Image classification data set "MasterDataset" (shihabpk99/AI-Powered-Crop-Disease-Detection-System on GitHub). Class labels (14): potato bacterial disease, potato fungal disease, potato healthy, potato late blight, rice blast, rice brown spot, rice healthy, rice sheath blight, rice tungro virus, wheat black point, wheat blast, wheat fusarium foot rot, wheat healthy, wheat leaf blight.

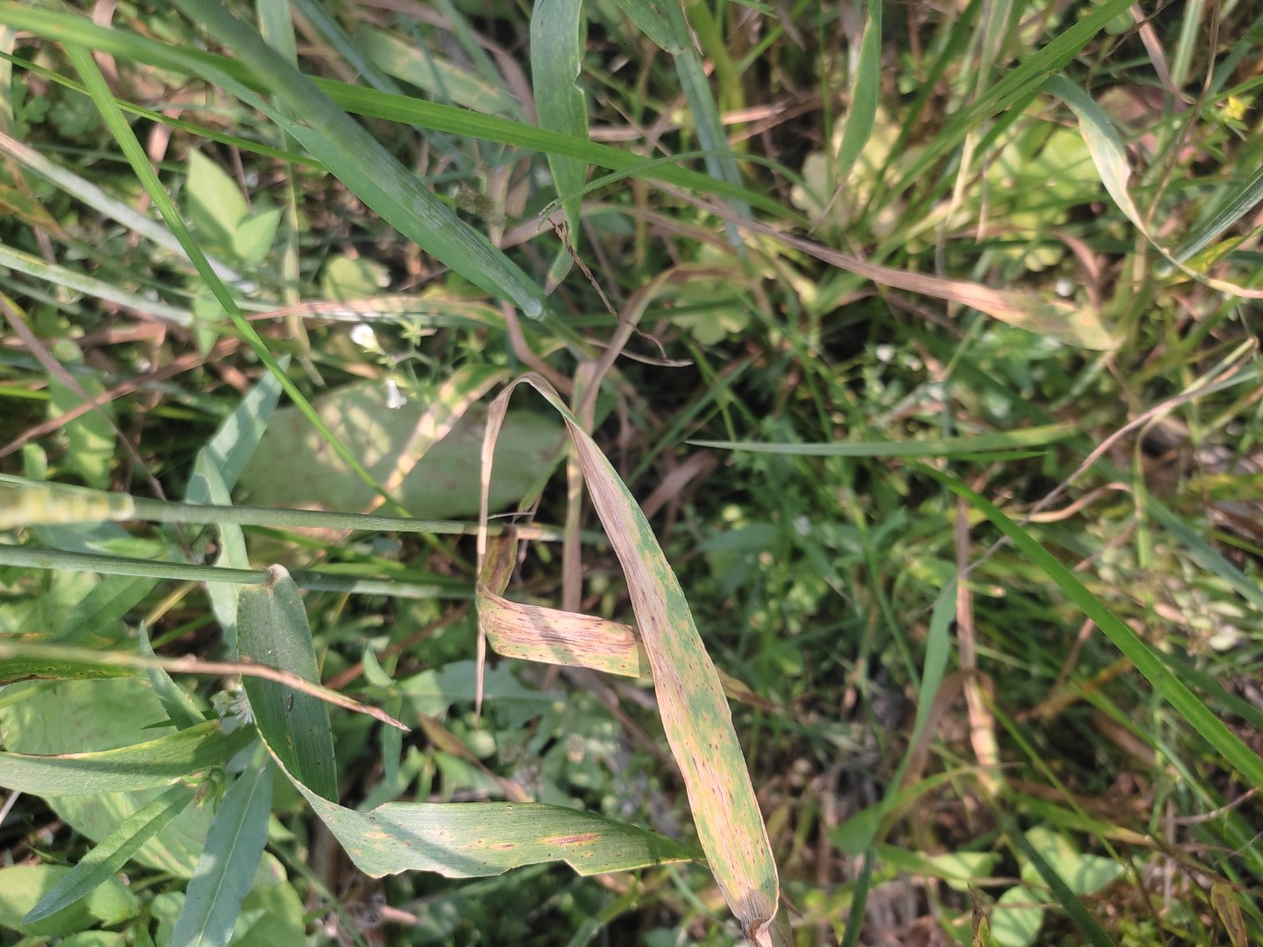
Label: wheat leaf blight

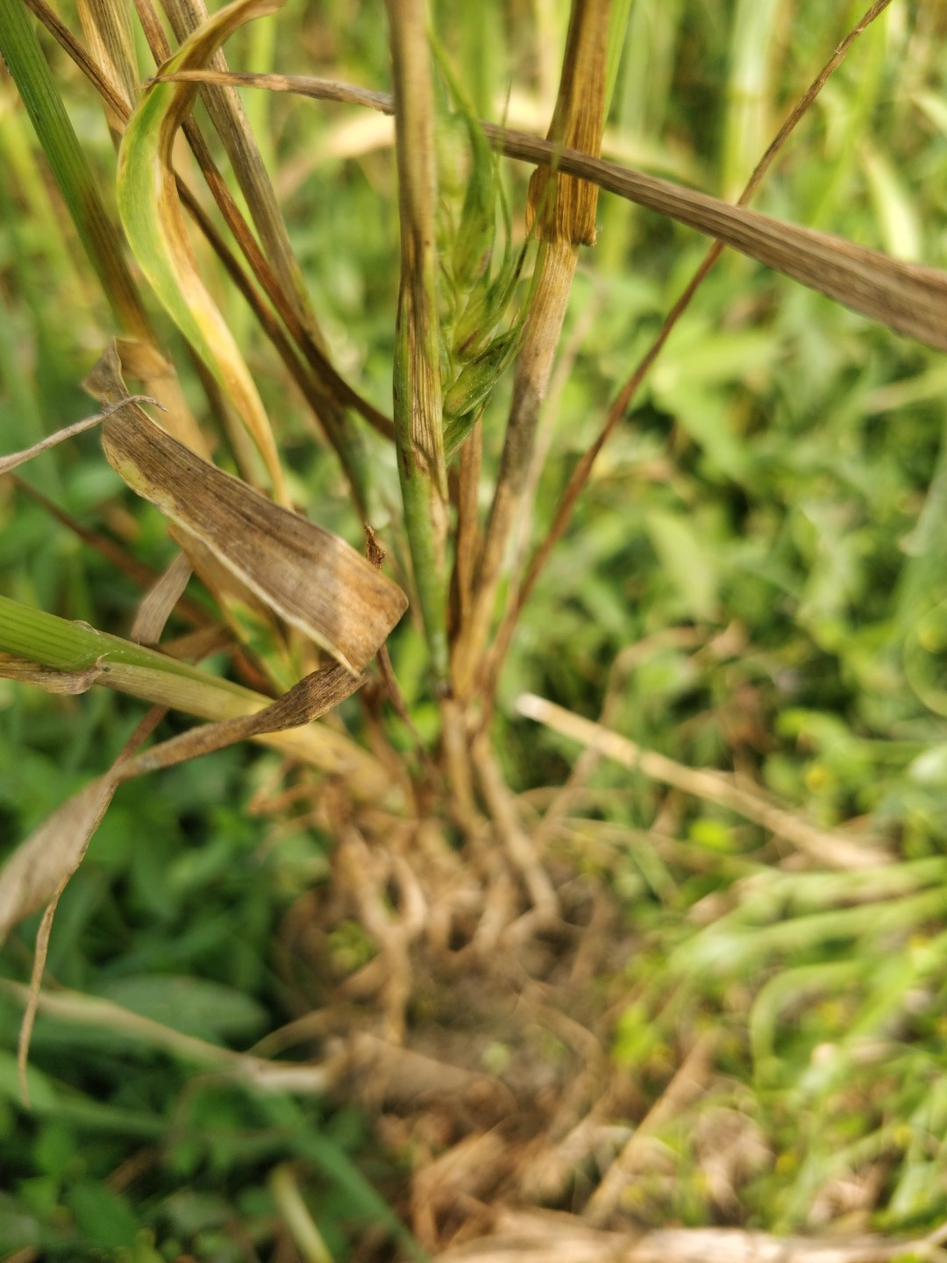
Label: wheat fusarium foot rot

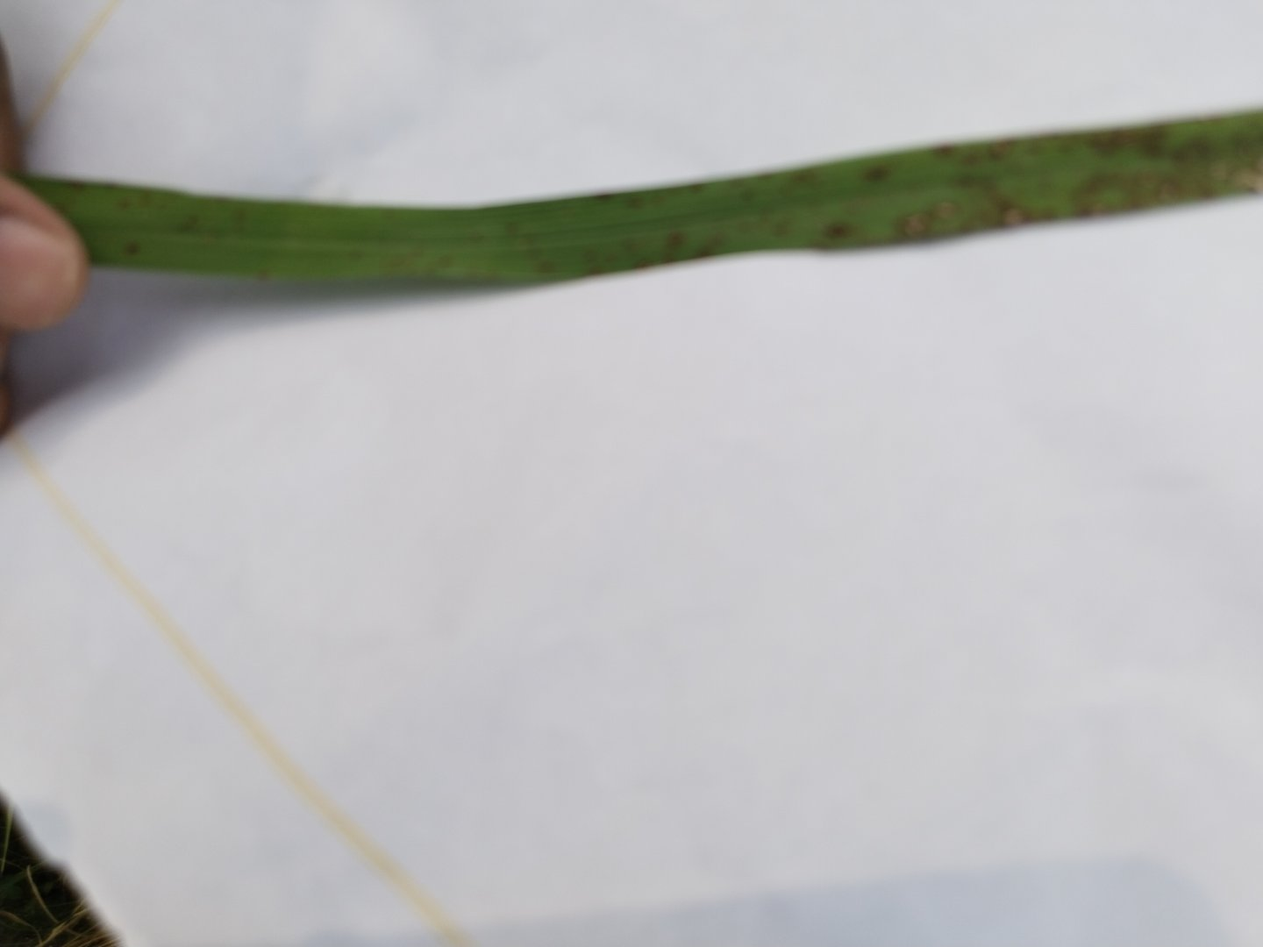
Label: rice blast

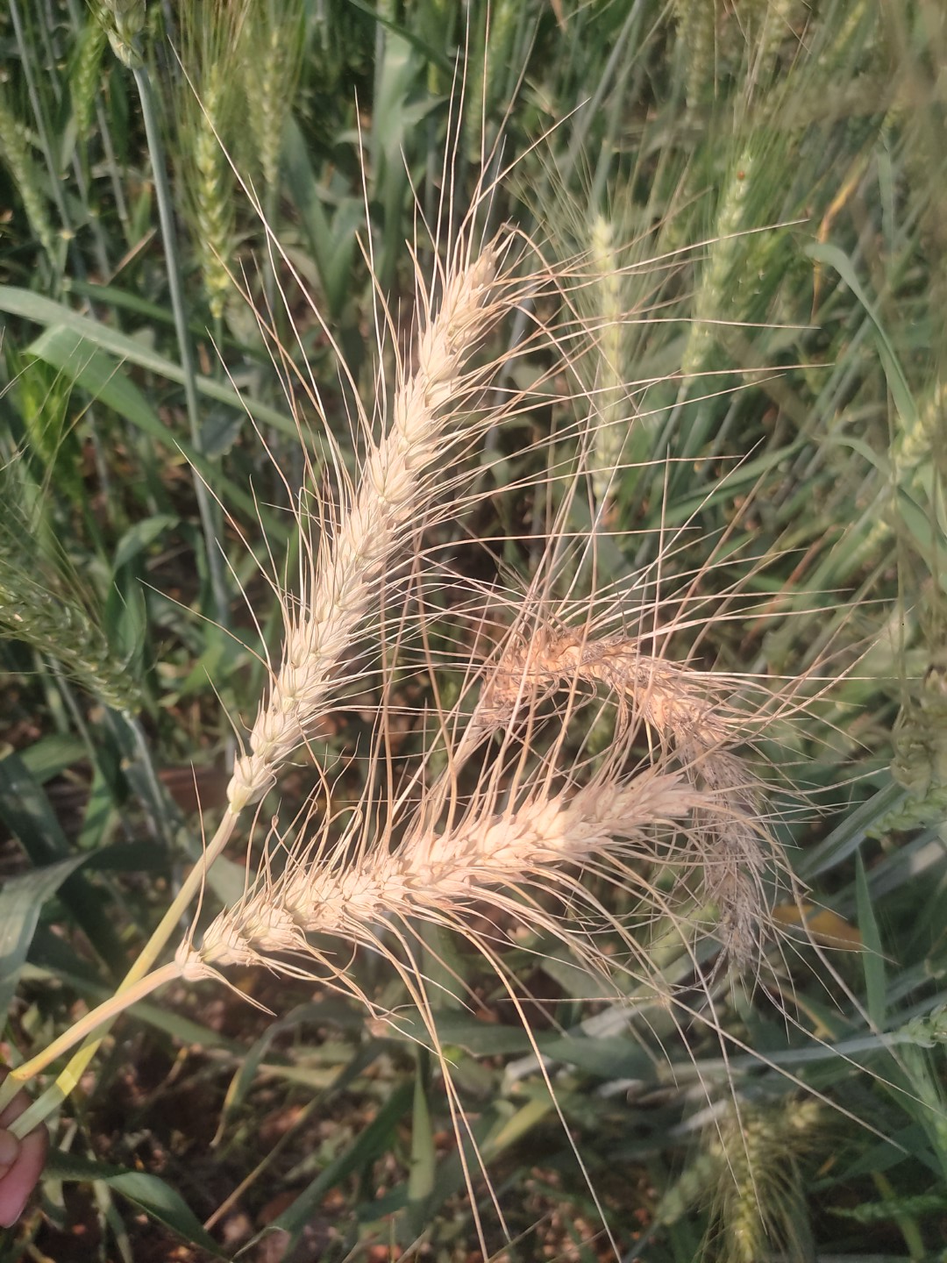
Label: wheat blast

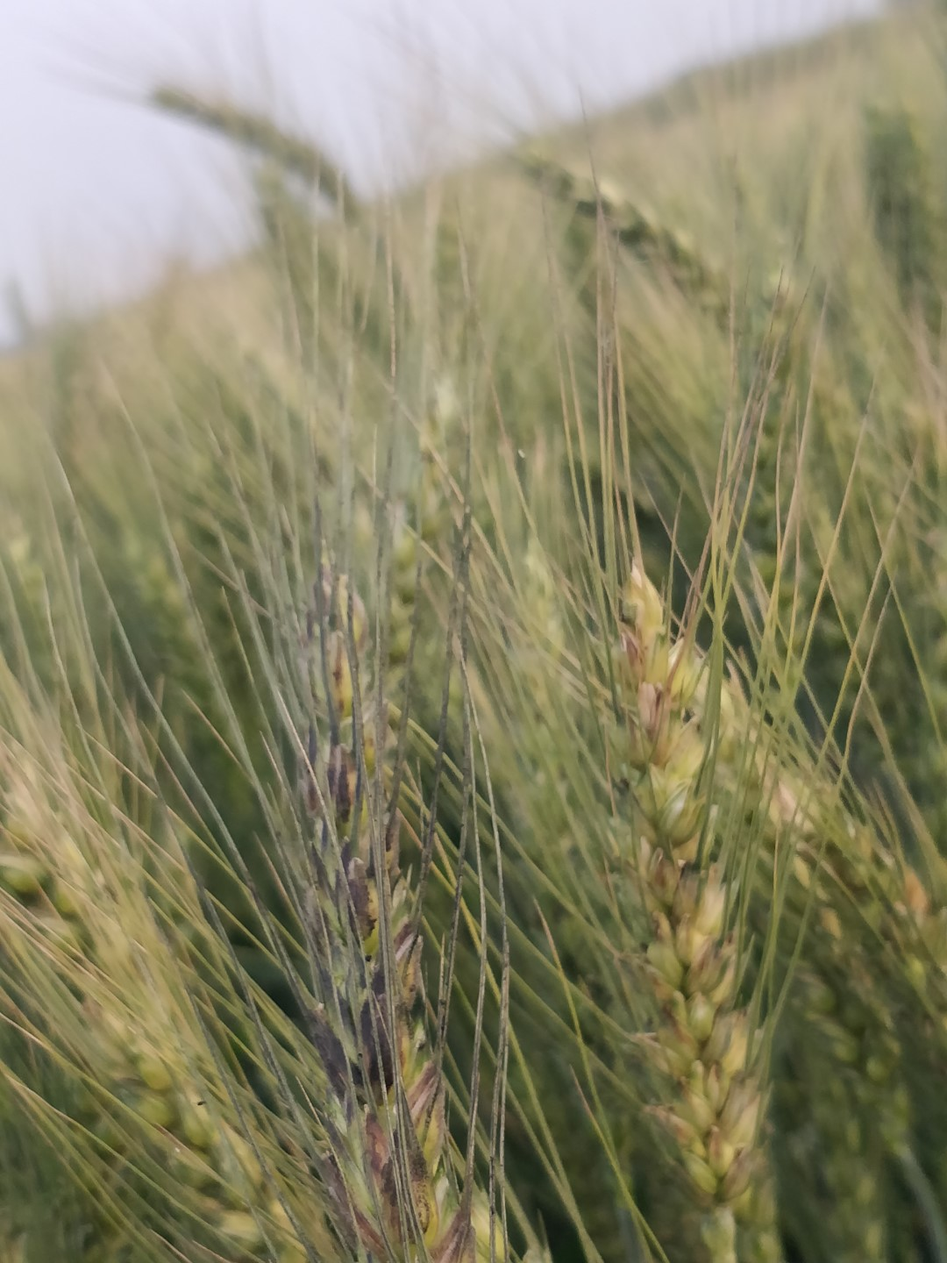
Label: wheat black point

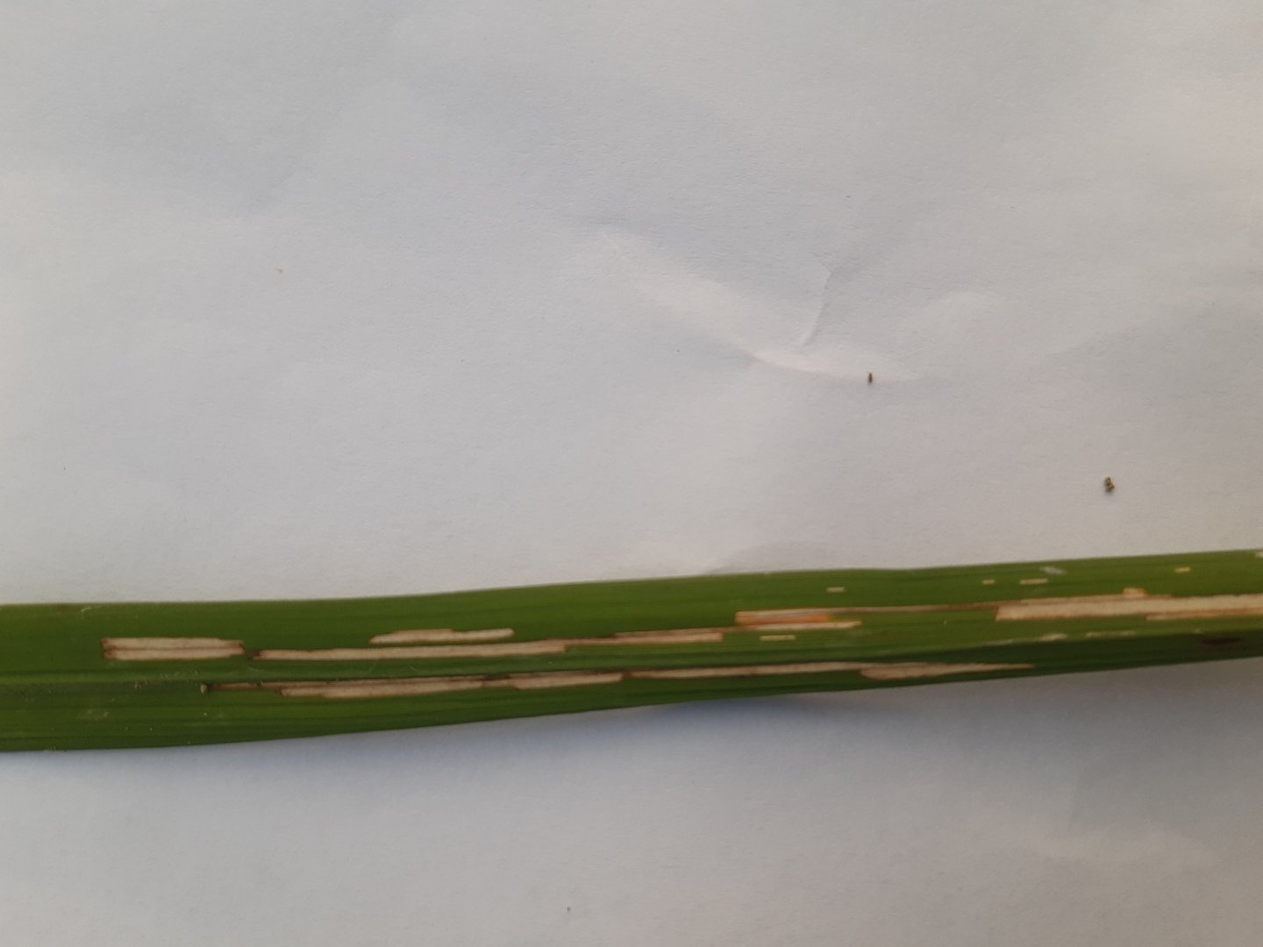
Label: rice sheath blight
